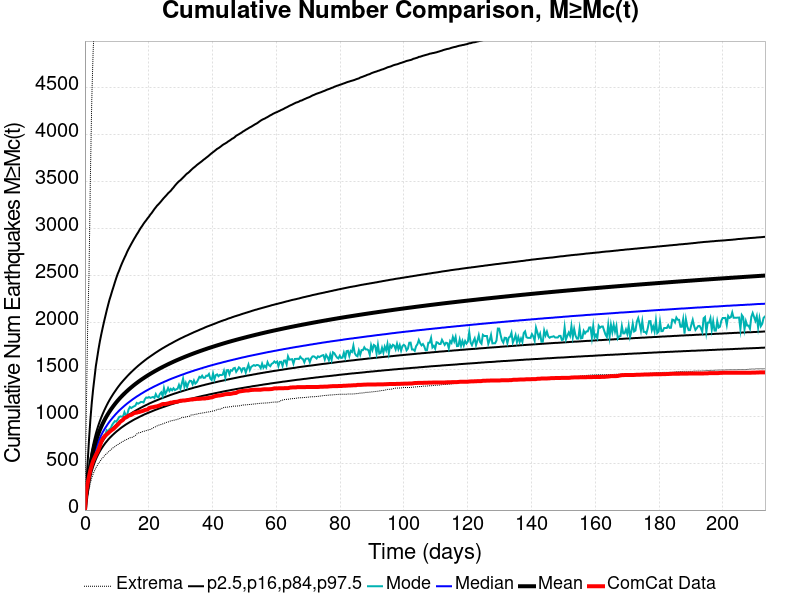

The table this chart was drawn from, first rows:
Time (days), ComCat Data, Simulation Mean, Simulation Median, Simulation Mode, Simulation Minimum, Simulation Maximum, 2.5 %-ile, 16 %-ile, 84 %-ile, 97.5 %-ile
0.0, 0.0, 0.0, 0.0, 0.0, 0.0, 0.0, 0.0, 0.0, 0.0, 0.0
0.4273, 200.0, 145.4, 136.0, 129.0, 75.0, 1031, 105.0, 119.0, 162.0, 262.0
0.8547, 287.0, 266.2, 246.0, 232.0, 154.0, 1955, 196.0, 218.0, 293.0, 510.0
1.282, 359.0, 380.7, 349.0, 334.0, 217.0, 2521, 281.0, 310.0, 419.0, 751.0
1.709, 426.0, 480.7, 438.0, 414.0, 288.0, 3541, 355.0, 390.0, 531.0, 964.0
2.137, 478.0, 560.3, 509.0, 483.0, 342.0, 4360, 414.0, 453.0, 619.0, 1139
2.564, 522.0, 626.6, 568.0, 536.0, 383.0, 4878, 462.0, 505.0, 693.0, 1284
2.991, 554.0, 683.6, 618.0, 574.0, 418.0, 5207, 503.0, 550.0, 756.0, 1407
3.419, 586.0, 733.7, 662.0, 609.0, 450.0, 5473, 540.0, 589.0, 813.0, 1532
3.846, 614.0, 778.1, 702.0, 660.0, 473.0, 5709, 572.0, 623.0, 863.0, 1624
4.273, 645.0, 818.2, 737.0, 712.0, 502.0, 5881, 601.0, 655.0, 908.0, 1716
4.701, 683.0, 854.7, 769.0, 724.0, 516.0, 6024, 627.0, 683.0, 949.0, 1799
5.128, 727.0, 888.2, 799.0, 769.0, 540.0, 6128, 651.0, 709.0, 987.0, 1871
5.555, 755.0, 919.4, 827.0, 763.0, 554.0, 6239, 673.0, 733.0, 1022, 1939
5.983, 778.0, 948.4, 852.0, 794.0, 573.0, 6351, 694.0, 756.0, 1055, 2004
6.41, 793.0, 975.5, 876.0, 807.0, 588.0, 6522, 714.0, 777.0, 1086, 2065
6.837, 806.0, 1001, 898.0, 849.0, 603.0, 6638, 731.0, 796.0, 1116, 2126
7.265, 818.0, 1025, 920.0, 836.0, 615.0, 6746, 749.0, 815.0, 1144, 2183
7.692, 832.0, 1048, 940.0, 861.0, 630.0, 6823, 765.0, 832.0, 1170, 2238
8.119, 844.0, 1069, 959.0, 872.0, 641.0, 6894, 780.0, 849.0, 1195, 2284
8.547, 855.0, 1090, 977.0, 908.0, 657.0, 6960, 794.0, 865.0, 1218, 2333
8.974, 865.0, 1110, 994.0, 928.0, 666.0, 7015, 808.0, 880.0, 1241, 2378
9.401, 880.0, 1128, 1011, 947.0, 675.0, 7083, 821.0, 894.0, 1262, 2425
9.829, 894.0, 1147, 1027, 941.0, 688.0, 7135, 834.0, 908.0, 1283, 2470
10.26, 909.0, 1164, 1042, 962.0, 694.0, 7308, 846.0, 921.0, 1304, 2512
10.68, 923.0, 1180, 1057, 988.0, 706.0, 7493, 857.0, 933.0, 1323, 2546
11.11, 942.0, 1196, 1071, 997.0, 714.0, 7640, 869.0, 946.0, 1342, 2584
11.54, 950.0, 1212, 1084, 994.0, 724.0, 7787, 880.0, 957.0, 1359, 2620
11.97, 961.0, 1226, 1097, 997.0, 731.0, 7891, 890.0, 969.0, 1376, 2653
12.39, 980.0, 1241, 1110, 1042, 741.0, 8003, 900.0, 980.0, 1392, 2685
12.82, 985.0, 1255, 1122, 1009, 747.0, 8112, 910.0, 990.0, 1408, 2715
13.25, 993.0, 1268, 1134, 1015, 753.0, 8235, 919.0, 1001, 1424, 2749
13.67, 1005, 1281, 1145, 1070, 761.0, 8350, 928.0, 1011, 1439, 2778
14.1, 1009, 1294, 1156, 1097, 769.0, 8476, 937.0, 1021, 1454, 2805
14.53, 1013, 1306, 1167, 1086, 772.0, 8592, 945.0, 1030, 1468, 2832
14.96, 1022, 1318, 1178, 1096, 775.0, 8685, 954.0, 1039, 1482, 2858
15.38, 1032, 1330, 1188, 1104, 785.0, 8768, 962.0, 1048, 1496, 2884
15.81, 1035, 1341, 1198, 1111, 794.0, 8842, 970.0, 1056, 1509, 2908
16.24, 1037, 1353, 1208, 1140, 810.0, 8935, 977.0, 1065, 1522, 2933
16.67, 1042, 1363, 1217, 1132, 820.0, 9064, 984.0, 1073, 1535, 2955
17.09, 1044, 1374, 1226, 1140, 824.0, 9165, 992.0, 1081, 1547, 2980
17.52, 1050, 1384, 1236, 1150, 826.0, 9243, 999.0, 1089, 1559, 3004
17.95, 1053, 1394, 1244, 1151, 834.0, 9300, 1006, 1096, 1571, 3024
18.38, 1058, 1404, 1253, 1145, 838.0, 9368, 1013, 1104, 1582, 3047
18.8, 1065, 1413, 1262, 1180, 841.0, 9422, 1020, 1111, 1594, 3067
19.23, 1068, 1423, 1270, 1198, 846.0, 9500, 1026, 1118, 1605, 3085
19.66, 1070, 1432, 1278, 1195, 849.0, 9561, 1032, 1125, 1616, 3106
20.08, 1085, 1441, 1286, 1203, 857.0, 9607, 1038, 1132, 1626, 3123
20.51, 1090, 1450, 1294, 1194, 858.0, 9662, 1044, 1139, 1636, 3145
20.94, 1093, 1459, 1301, 1199, 865.0, 9724, 1050, 1145, 1646, 3162
21.37, 1095, 1467, 1309, 1204, 875.0, 9782, 1056, 1152, 1656, 3183
21.79, 1099, 1476, 1316, 1193, 882.0, 9829, 1062, 1158, 1666, 3204
22.22, 1102, 1484, 1323, 1234, 888.0, 9874, 1068, 1164, 1676, 3222
22.65, 1104, 1492, 1330, 1206, 896.0, 9926, 1073, 1170, 1685, 3241
23.08, 1110, 1500, 1337, 1200, 903.0, 9972, 1079, 1176, 1695, 3255
23.5, 1114, 1508, 1344, 1236, 907.0, 10014, 1084, 1182, 1704, 3271
23.93, 1122, 1515, 1351, 1253, 911.0, 10058, 1089, 1188, 1713, 3288
24.36, 1128, 1523, 1357, 1214, 917.0, 10092, 1094, 1193, 1722, 3306
24.79, 1129, 1530, 1364, 1297, 922.0, 10132, 1099, 1199, 1730, 3323
25.21, 1129, 1537, 1370, 1237, 929.0, 10166, 1104, 1204, 1739, 3338
... 440 more rows
